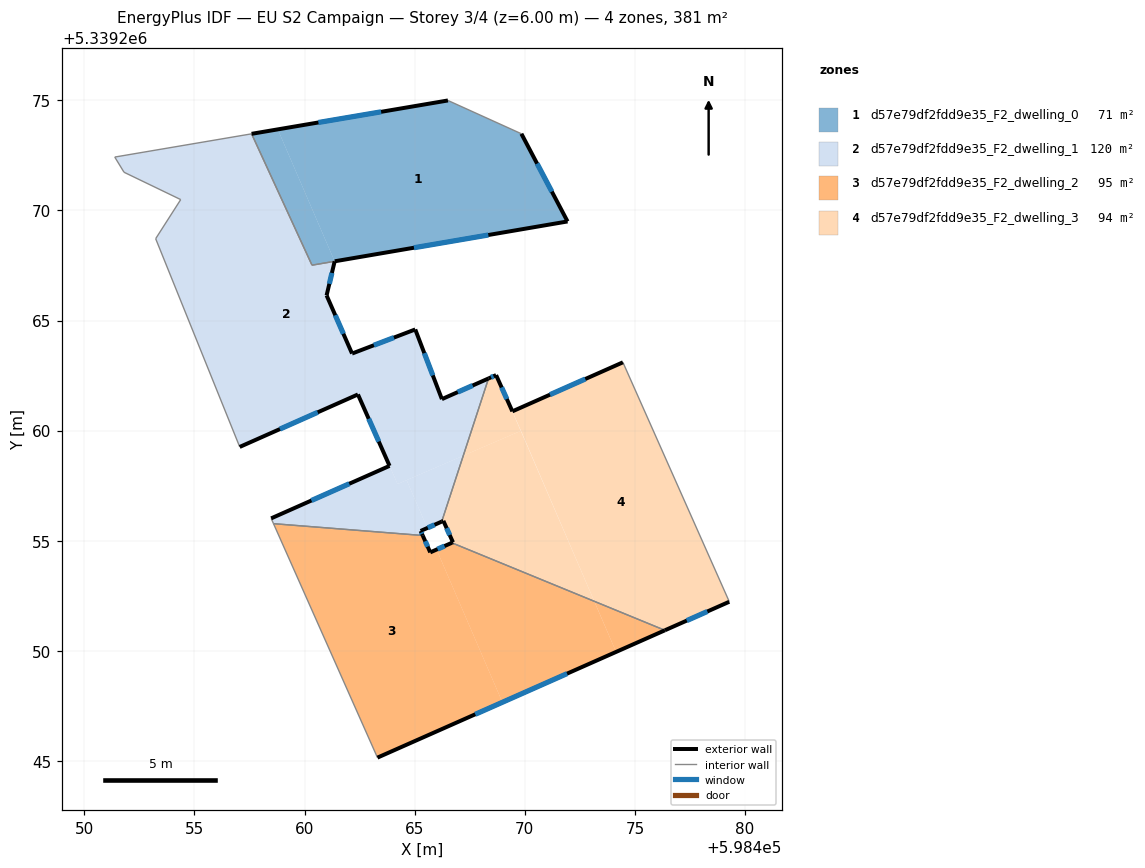
=== STOREY PLAN SPEC (per zone: floor XY polygon, exterior-wall plan segments, windows/doors) ===
zone 1: d57e79df2fdd9e35_F2_dwelling_0  (71.0 m²)
  floor: (598469.84, 5339273.48) (598471.94, 5339269.50) (598461.36, 5339267.69) (598458.78, 5339273.68) (598466.51, 5339274.99)
  floor: (598458.78, 5339273.68) (598461.36, 5339267.69) (598460.34, 5339267.51) (598457.59, 5339273.48)
  exterior wall: (598466.51, 5339274.99) – (598457.59, 5339273.48)  [9.0 m]
    window: (598463.48, 5339274.48) – (598460.63, 5339273.99)  [2.8 m²]
  exterior wall: (598471.94, 5339269.50) – (598469.84, 5339273.48)  [4.5 m]
    window: (598471.23, 5339270.85) – (598470.56, 5339272.13)  [1.4 m²]
  exterior wall: (598461.37, 5339267.69) – (598471.94, 5339269.50)  [10.7 m]
    window: (598464.97, 5339268.30) – (598468.34, 5339268.88)  [3.3 m²]
  interior walls: 3
zone 2: d57e79df2fdd9e35_F2_dwelling_1  (120.4 m²)
  floor: (598461.36, 5339267.69) (598461.00, 5339266.14) (598462.16, 5339263.50) (598462.18, 5339263.51) (598465.03, 5339264.59) (598466.23, 5339261.43) (598468.35, 5339262.37) (598467.21, 5339258.86) (598464.22, 5339257.58) (598462.42, 5339261.64) (598457.05, 5339259.26) (598453.24, 5339268.71) (598454.37, 5339270.49) (598451.80, 5339271.73) (598451.38, 5339272.42) (598457.59, 5339273.48) (598460.34, 5339267.51)
  floor: (598464.63, 5339257.75) (598465.57, 5339255.58) (598465.27, 5339255.44) (598465.36, 5339255.24) (598458.59, 5339255.77) (598458.48, 5339256.01) (598463.86, 5339258.40) (598464.22, 5339257.58)
  floor: (598467.21, 5339258.86) (598466.23, 5339255.87) (598465.57, 5339255.58) (598464.63, 5339257.75)
  exterior wall: (598465.27, 5339255.44) – (598466.23, 5339255.87)  [1.0 m]
    window: (598465.60, 5339255.59) – (598465.90, 5339255.72)  [0.3 m²]
  exterior wall: (598465.36, 5339255.24) – (598465.27, 5339255.44)  [0.2 m]
    window: (598465.33, 5339255.31) – (598465.30, 5339255.37)  [0.1 m²]
  exterior wall: (598463.86, 5339258.40) – (598458.48, 5339256.01)  [5.9 m]
    window: (598462.03, 5339257.59) – (598460.31, 5339256.83)  [1.8 m²]
  exterior wall: (598462.42, 5339261.64) – (598463.86, 5339258.40)  [3.5 m]
    window: (598462.91, 5339260.54) – (598463.37, 5339259.50)  [1.1 m²]
  exterior wall: (598457.05, 5339259.26) – (598462.42, 5339261.64)  [5.9 m]
    window: (598458.88, 5339260.07) – (598460.60, 5339260.83)  [1.8 m²]
  exterior wall: (598461.00, 5339266.14) – (598461.36, 5339267.69)  [1.6 m]
    window: (598461.12, 5339266.67) – (598461.24, 5339267.16)  [0.5 m²]
  exterior wall: (598462.16, 5339263.50) – (598461.00, 5339266.14)  [2.9 m]
    window: (598461.76, 5339264.40) – (598461.39, 5339265.24)  [0.9 m²]
  exterior wall: (598462.18, 5339263.51) – (598462.16, 5339263.50)  [0.0 m]
  exterior wall: (598465.03, 5339264.59) – (598462.18, 5339263.51)  [3.0 m]
    window: (598464.06, 5339264.22) – (598463.15, 5339263.88)  [0.9 m²]
  exterior wall: (598466.23, 5339261.43) – (598465.03, 5339264.59)  [3.4 m]
    window: (598465.82, 5339262.51) – (598465.44, 5339263.52)  [1.0 m²]
  exterior wall: (598468.35, 5339262.37) – (598466.23, 5339261.43)  [2.3 m]
    window: (598467.63, 5339262.05) – (598466.96, 5339261.75)  [0.7 m²]
  interior walls: 10
zone 3: d57e79df2fdd9e35_F2_dwelling_2  (95.2 m²)
  floor: (598465.99, 5339254.60) (598468.98, 5339247.66) (598463.31, 5339245.15) (598458.59, 5339255.77) (598465.36, 5339255.24) (598465.71, 5339254.47)
  floor: (598473.15, 5339252.25) (598474.14, 5339249.95) (598468.98, 5339247.66) (598465.99, 5339254.60) (598466.69, 5339254.91)
  floor: (598476.36, 5339250.93) (598474.14, 5339249.95) (598473.16, 5339252.25)
  exterior wall: (598465.71, 5339254.47) – (598465.36, 5339255.24)  [0.8 m]
    window: (598465.59, 5339254.73) – (598465.48, 5339254.98)  [0.3 m²]
  exterior wall: (598466.69, 5339254.91) – (598465.71, 5339254.47)  [1.1 m]
    window: (598466.35, 5339254.76) – (598466.04, 5339254.62)  [0.3 m²]
  exterior wall: (598463.31, 5339245.15) – (598476.36, 5339250.93)  [14.3 m]
    window: (598467.75, 5339247.12) – (598471.92, 5339248.96)  [4.4 m²]
  interior walls: 3
zone 4: d57e79df2fdd9e35_F2_dwelling_3  (94.0 m²)
  floor: (598469.82, 5339259.99) (598473.15, 5339252.25) (598466.69, 5339254.91) (598466.74, 5339254.93) (598466.30, 5339255.90) (598466.23, 5339255.87) (598467.21, 5339258.86)
  floor: (598474.45, 5339263.10) (598479.25, 5339252.31) (598479.28, 5339252.23) (598476.36, 5339250.93) (598473.16, 5339252.25) (598469.82, 5339259.99) (598469.44, 5339260.87)
  floor: (598468.70, 5339262.52) (598469.43, 5339260.87) (598469.82, 5339259.99) (598467.21, 5339258.86) (598468.35, 5339262.37)
  exterior wall: (598476.36, 5339250.93) – (598479.28, 5339252.23)  [3.2 m]
    window: (598477.36, 5339251.37) – (598478.29, 5339251.79)  [1.0 m²]
  exterior wall: (598466.74, 5339254.93) – (598466.69, 5339254.91)  [0.1 m]
  exterior wall: (598466.30, 5339255.90) – (598466.74, 5339254.93)  [1.1 m]
    window: (598466.45, 5339255.57) – (598466.59, 5339255.26)  [0.3 m²]
  exterior wall: (598466.23, 5339255.87) – (598466.30, 5339255.90)  [0.1 m]
  exterior wall: (598468.70, 5339262.52) – (598468.35, 5339262.37)  [0.4 m]
    window: (598468.58, 5339262.47) – (598468.47, 5339262.42)  [0.1 m²]
  exterior wall: (598469.44, 5339260.87) – (598468.70, 5339262.52)  [1.8 m]
    window: (598469.18, 5339261.43) – (598468.95, 5339261.96)  [0.6 m²]
  exterior wall: (598474.45, 5339263.10) – (598469.44, 5339260.87)  [5.5 m]
    window: (598472.75, 5339262.34) – (598471.14, 5339261.63)  [1.7 m²]
  interior walls: 4

=== DERIVED (storey summary) ===
Building: EU S2 Campaign
Storey: 3 of 4  (floor level z = 6.00 m)
Storey gross floor area: 380.7 m²
Zones on this storey: 4
  - d57e79df2fdd9e35_F2_dwelling_0: floor 71.0 m²; exterior wall 24.3 m (72.8 m²); 3 window(s) 7.4 m²; WWR 10.2%
  - d57e79df2fdd9e35_F2_dwelling_1: floor 120.4 m²; exterior wall 29.8 m (89.5 m²); 10 window(s) 9.1 m²; WWR 10.2%
  - d57e79df2fdd9e35_F2_dwelling_2: floor 95.2 m²; exterior wall 16.2 m (48.6 m²); 3 window(s) 5.0 m²; WWR 10.2%
  - d57e79df2fdd9e35_F2_dwelling_3: floor 94.0 m²; exterior wall 12.1 m (36.2 m²); 5 window(s) 3.7 m²; WWR 10.1%
Zone adjacency (shared interzone walls):
  - d57e79df2fdd9e35_F2_dwelling_0 ↔ d57e79df2fdd9e35_F2_dwelling_1
  - d57e79df2fdd9e35_F2_dwelling_1 ↔ d57e79df2fdd9e35_F2_dwelling_2
  - d57e79df2fdd9e35_F2_dwelling_1 ↔ d57e79df2fdd9e35_F2_dwelling_3
  - d57e79df2fdd9e35_F2_dwelling_2 ↔ d57e79df2fdd9e35_F2_dwelling_3